Dataset: cells (GitHub, MarkF123/cells). Classes: artef, lymph, monoc, segm.

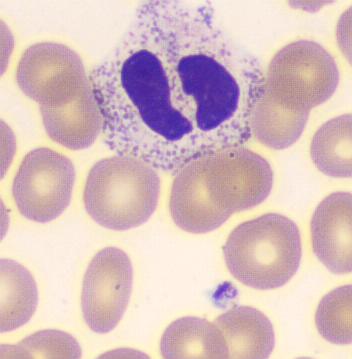
Label: segm

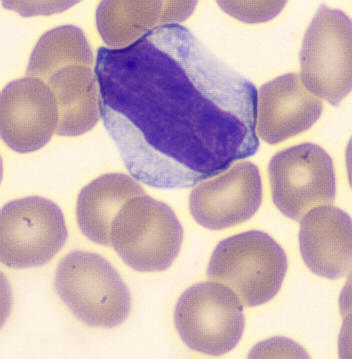
Label: lymph

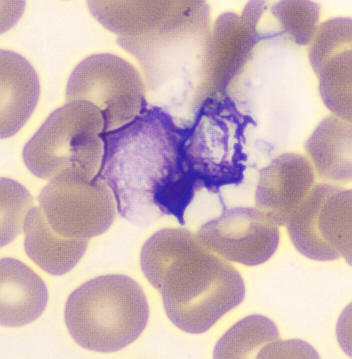
Label: artef

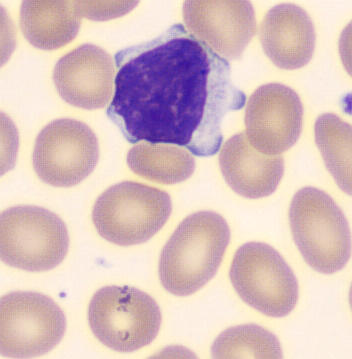
Label: lymph

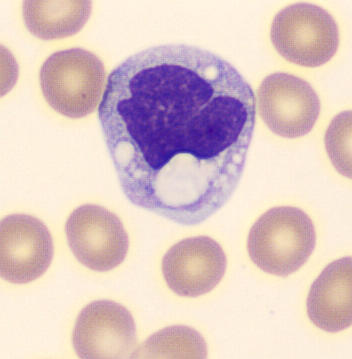
Label: monoc

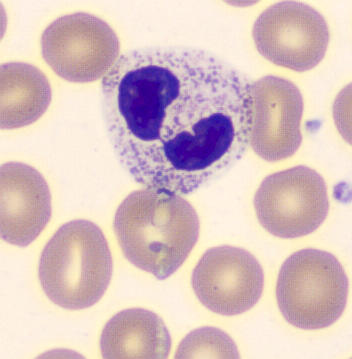
Label: segm
